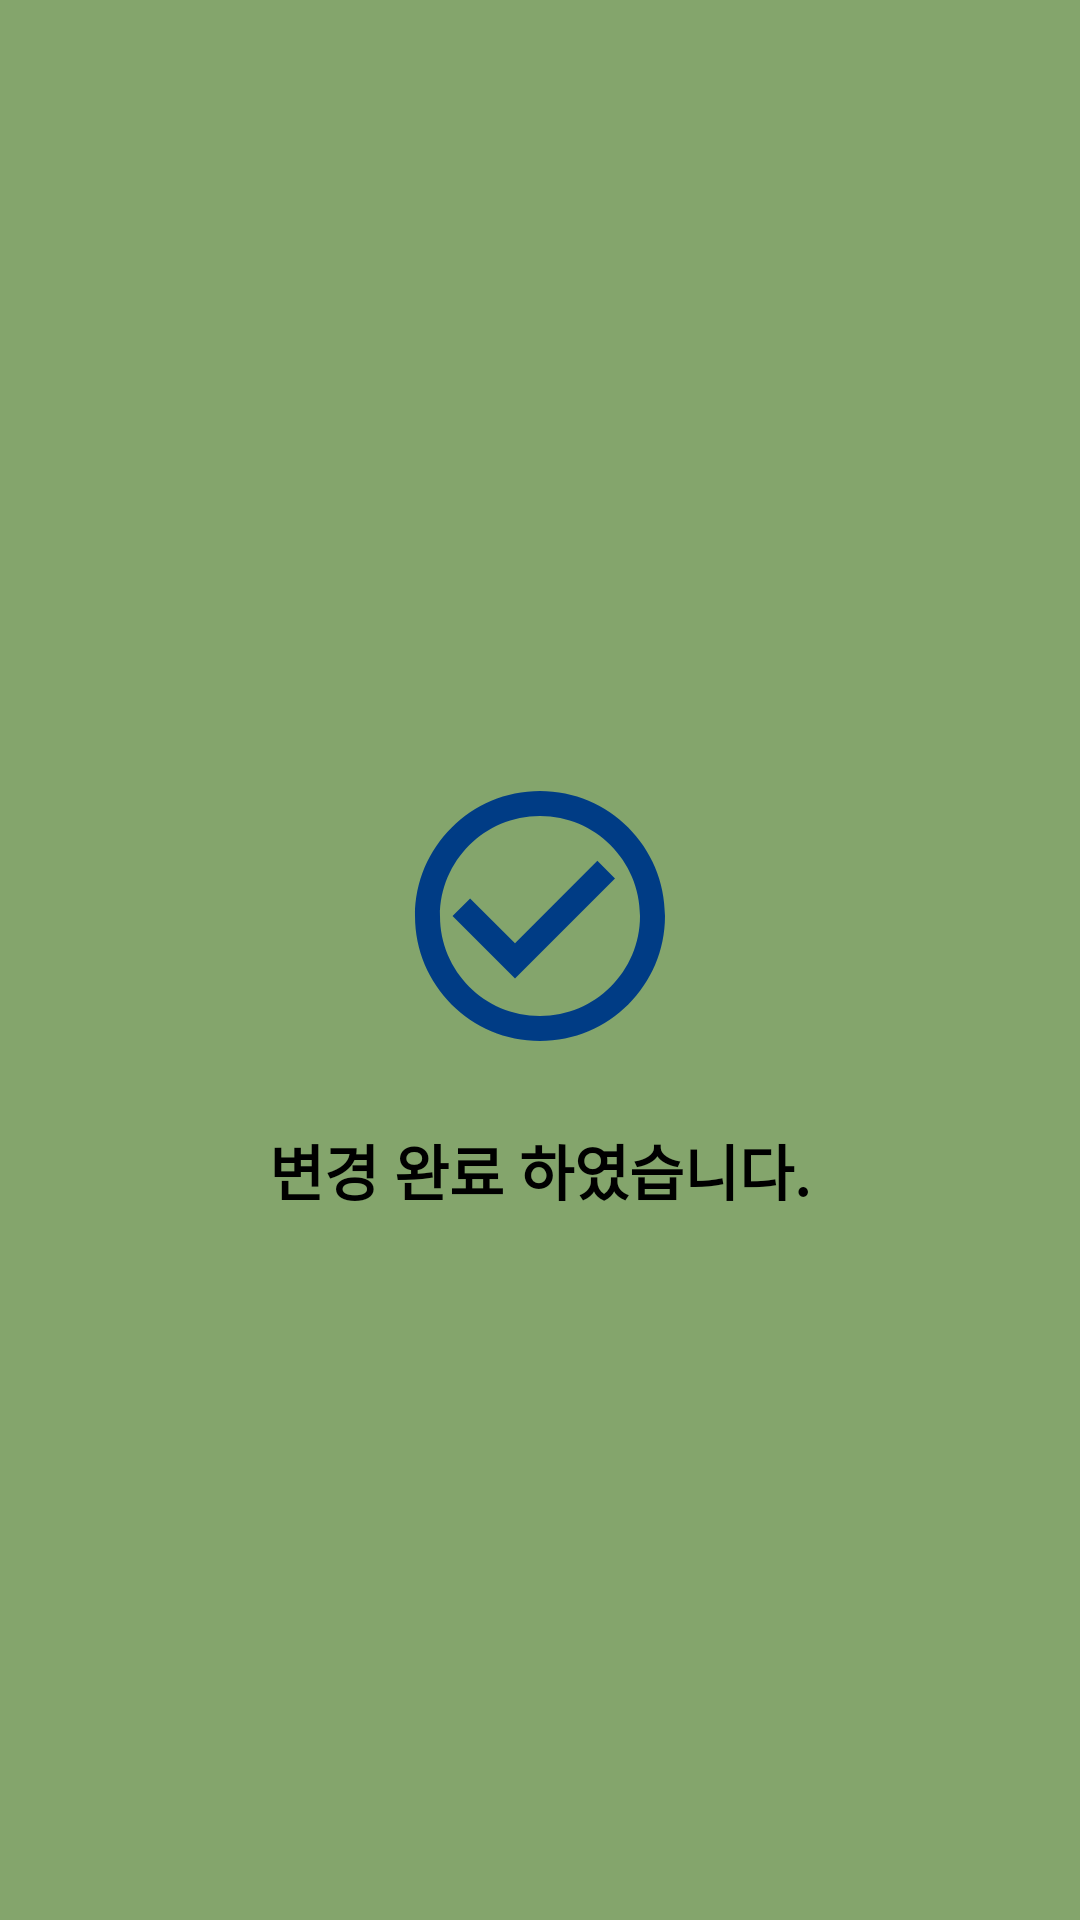

Layout XML and referenced resources for this Android screen:
<!-- AndroidManifest.xml: application theme Theme.Plant_IOT_Tablet2 -->
<!-- res/layout/fragment_find_pass_fin.xml -->
<?xml version="1.0" encoding="utf-8"?>
<FrameLayout xmlns:android="http://schemas.android.com/apk/res/android"
    xmlns:app="http://schemas.android.com/apk/res-auto"
    xmlns:tools="http://schemas.android.com/tools"
    android:layout_width="match_parent"
    android:layout_height="match_parent"
    android:background="#84A56C"
    tools:context=".FindActivity_Pass_Fin">

    <LinearLayout
        android:layout_width="match_parent"
        android:layout_height="match_parent"
        android:layout_marginLeft="@dimen/size_30dp"
        android:layout_marginTop="@dimen/size_40dp"
        android:layout_marginRight="@dimen/size_30dp"
        android:layout_marginBottom="@dimen/size_20dp"
        android:gravity="center"
        android:orientation="vertical">

        <ImageView
            android:id="@+id/image_fin"
            android:layout_width="@dimen/size_100dp"
            android:layout_height="@dimen/size_100dp"
            android:src="@drawable/find_id_fin" />

        <LinearLayout
            android:id="@+id/titleU"
            android:layout_width="wrap_content"
            android:layout_height="wrap_content"
            android:layout_marginTop="@dimen/size_20dp"
            android:orientation="horizontal">

            <TextView
                android:layout_width="wrap_content"
                android:layout_height="wrap_content"
                android:fontFamily="@font/main_font"
                android:text="변경 완료 하였습니다."
                android:textColor="#000000"
                android:textSize="@dimen/size_20dp"
                android:textStyle="bold" />
        </LinearLayout>

    </LinearLayout>

</FrameLayout>
<!-- resources referenced by this layout -->
<resources>
  <dimen name="size_100dp">150px</dimen>
  <dimen name="size_20dp">30px</dimen>
  <dimen name="size_30dp">45px</dimen>
  <dimen name="size_40dp">60px</dimen>
  <!-- drawable find_id_fin (drawable-v24) -->
  <vector android:height="24dp" android:tint="#003C85"
      android:viewportHeight="24" android:viewportWidth="24"
      android:width="24dp" xmlns:android="http://schemas.android.com/apk/res/android">
      <path android:fillColor="@android:color/white" android:pathData="M16.59,7.58L10,14.17l-3.59,-3.58L5,12l5,5 8,-8zM12,2C6.48,2 2,6.48 2,12s4.48,10 10,10 10,-4.48 10,-10S17.52,2 12,2zM12,20c-4.42,0 -8,-3.58 -8,-8s3.58,-8 8,-8 8,3.58 8,8 -3.58,8 -8,8z"/>
  </vector>
  <style name="Theme.Plant_IOT_Tablet2" parent="Theme.MaterialComponents.DayNight.DarkActionBar">
          
          <item name="colorPrimary">#84A56C</item>
          <item name="colorPrimaryVariant">#84A56C</item>
          <item name="colorOnPrimary">#84A56C</item>
          
          <item name="colorSecondary">#6A9562</item>
          <item name="colorSecondaryVariant">#84A56C</item>
          <item name="colorOnSecondary">#84A56C</item>
          
          <item name="android:statusBarColor">?attr/colorPrimaryVariant</item>
          
          <item name="windowNoTitle">true</item>
          <item name="android:windowLightStatusBar" tools:targetApi="m">true</item>
      </style>
</resources>
